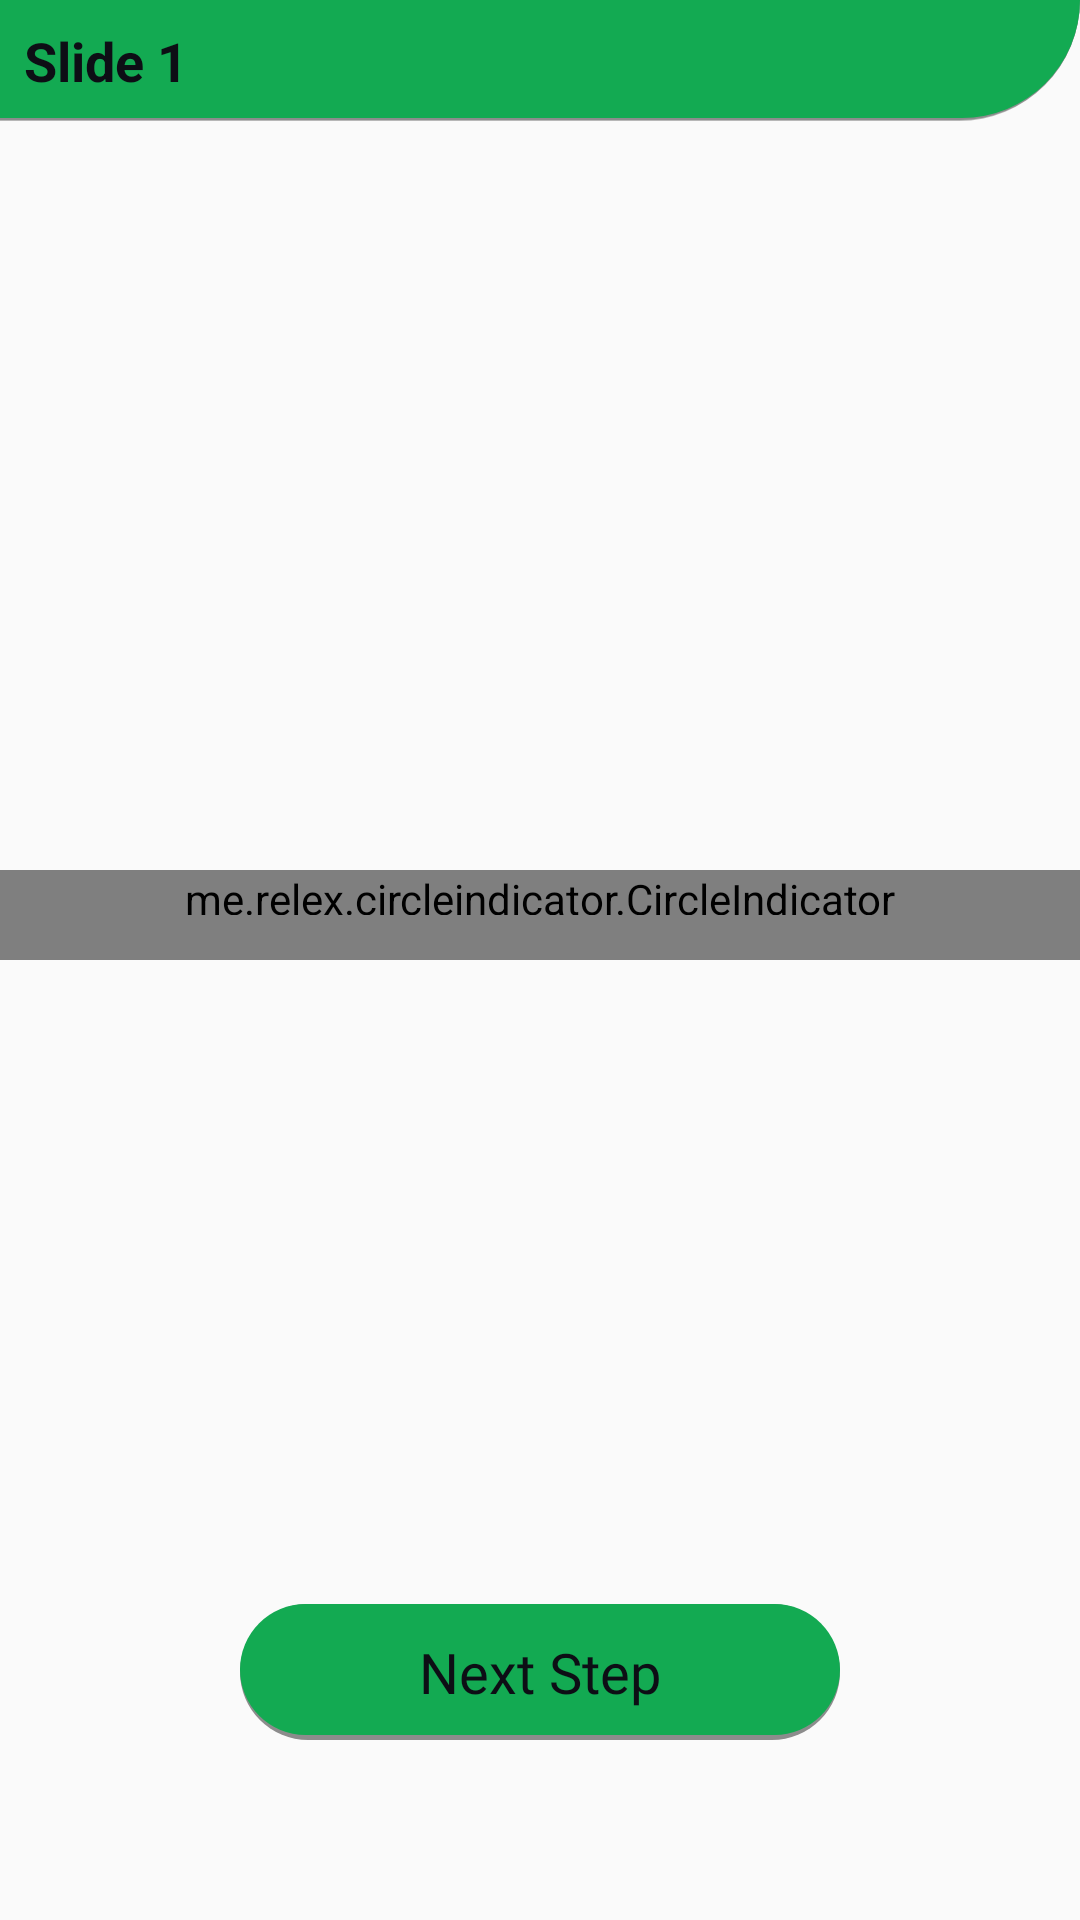

Reconstruct the res/layout file that produces this screen, plus the resources it refers to.
<!-- AndroidManifest.xml: application theme AppTheme -->
<!-- res/layout/activity_two.xml -->
<?xml version="1.0" encoding="utf-8"?>

<LinearLayout xmlns:android="http://schemas.android.com/apk/res/android"
              xmlns:app="http://schemas.android.com/apk/res-auto"
              xmlns:tools="http://schemas.android.com/tools"
              android:layout_width="match_parent"
              android:layout_height="match_parent"
              android:orientation="vertical"
              tools:context="com.seefood.app.SecondActivity">



        <RelativeLayout
                android:id="@+id/lay_one"
                android:layout_width="match_parent"
                android:layout_height="0dp"
                android:layout_weight="1">

            <LinearLayout
                    android:id="@+id/header"
                    android:layout_width="match_parent"
                    android:layout_height="wrap_content"
                    android:layout_alignParentTop="true"
                    android:background="@drawable/ic_header_background"
                    android:orientation="vertical">

                <TextView
                        android:id="@+id/fragLabel"
                        android:layout_width="match_parent"
                        android:layout_height="wrap_content"
                        android:gravity="start|left"
                        android:paddingLeft="8dp"
                        android:text="Slide 1"
                        android:textAlignment="textStart"
                        android:textColor="@color/blackTxt"
                        android:textSize="18sp"
                        android:textStyle="bold" />

            </LinearLayout>

            <androidx.viewpager.widget.ViewPager
                    android:id="@+id/viewpager"
                    android:layout_width="match_parent"
                    android:layout_height="match_parent"
                    android:layout_below="@id/header"
            />


            <me.relex.circleindicator.CircleIndicator
                    android:id="@+id/indicator"
                    android:layout_width="match_parent"
                    android:layout_height="30dp"
                    android:layout_alignParentBottom="true"
                    android:layout_gravity="bottom|center"
                    android:paddingBottom="15dp"
                    app:ci_drawable="@drawable/ic_brightness_1_black_24dp"
                    app:ci_drawable_unselected="@drawable/ic_brightness_1_grey_24dp"
                    app:ci_height="5dp"
                    app:ci_width="5dp" />

        </RelativeLayout>



    

    <RelativeLayout
            android:layout_width="match_parent"
            android:layout_height="0dp"
            android:layout_weight="1"
            android:background="@drawable/two">

        <TextView
                android:id="@+id/tv_thirdnextstep"
                android:layout_width="200dp"
                android:layout_height="wrap_content"
                android:layout_gravity="center_horizontal"
                android:gravity="center"
                android:layout_centerHorizontal="true"
                android:layout_alignParentBottom="true"
                android:layout_marginBottom="60dp"
                android:background="@drawable/ic_button_background"
                android:clickable="true"
                android:fontFamily="@font/sf_pro_display_medium"
                android:text="Next Step"
                android:textColor="@color/blackTxt"
                android:textSize="18.7sp" />

    </RelativeLayout>
    

</LinearLayout>
<!-- resources referenced by this layout -->
<resources>
  <color name="blackTxt">#0d0e15</color>
  <!-- drawable ic_button_background: vector/xml drawable (drawable, 2971 chars, omitted) -->
  <!-- drawable ic_header_background (drawable) -->
  <?xml version="1.0" encoding="utf-8"?>
  
  <layer-list xmlns:android="http://schemas.android.com/apk/res/android">
      <item>
          <shape>
              <corners android:bottomRightRadius="100dp"></corners>
              <solid android:color="@color/darkerGrayTxt"></solid>
          </shape>
      </item>
      <item android:bottom=".5dp">
          <shape>
              <corners android:bottomRightRadius="100dp"></corners>
              <solid android:color="@color/grayTxt"></solid>
          </shape>
      </item>
      <item
          android:bottom="1dp">
          <shape>
              <corners android:bottomRightRadius="100dp"></corners>
              <solid android:color="@color/fav"></solid>
              <padding
                  android:bottom="8dp"
                  android:top="8dp"></padding>
          </shape>
      </item>
  </layer-list>
  <style name="AppTheme" parent="Theme.AppCompat.Light.DarkActionBar">
          
          <item name="colorPrimary">@color/colorPrimary</item>
          <item name="colorPrimaryDark">@color/colorPrimaryDark</item>
          <item name="colorAccent">@color/colorAccent</item>
          <item name="windowNoTitle">true</item>
          <item name="android:windowFullscreen">true</item>
      </style>
  <color name="darkerGrayTxt">#5C424242</color>
  <color name="grayTxt">#8c8c8c</color>
  <color name="fav">#13AA52</color>
  <color name="colorPrimary">#0E7539</color>
  <color name="colorPrimaryDark">#0B552A</color>
  <color name="colorAccent">#000000</color>
</resources>
